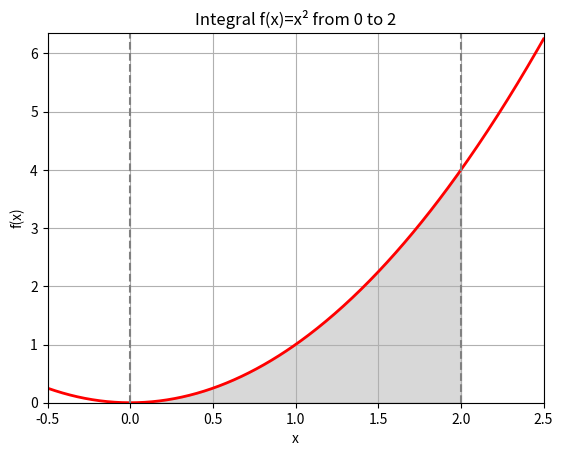

Write Python code to recreate this figure.
import numpy as np
import matplotlib.pyplot as plt
import scipy.integrate as spi

def f(x):
    return x ** 2

# limits
a = 0
b = 2

# drawing
x = np.linspace(-0.5, 2.5, 400)
y = f(x)

fig, ax = plt.subplots()
ax.plot(x, y, 'r', linewidth=2)

ix = np.linspace(a, b)
iy = f(ix)
ax.fill_between(ix, iy, color='gray', alpha=0.3)

ax.set_xlim([x[0], x[-1]])
ax.set_ylim([0, max(y) + 0.1])
ax.set_xlabel('x')
ax.set_ylabel('f(x)')
ax.axvline(x=a, color='gray', linestyle='--')
ax.axvline(x=b, color='gray', linestyle='--')
ax.set_title('Integral f(x)=x² from ' + str(a) + ' to ' + str(b))
plt.grid()
plt.show()

# Monte Carlo estimate
N = 100000
x_random = np.random.uniform(a, b, N)
y_random = np.random.uniform(0, f(b), N)

points_under_curve = y_random < f(x_random)

rectangle_area = (b - a) * f(b)

monte_carlo_integral = rectangle_area * np.sum(points_under_curve) / N

result, error = spi.quad(f, a, b)

print(f"Monte Carlo estimated integral: {monte_carlo_integral}")
print(f"Analytical integral result: {result} (absolute error: {error})")
print(f"Monte Carlo absolute error: {abs(monte_carlo_integral - result)}")
